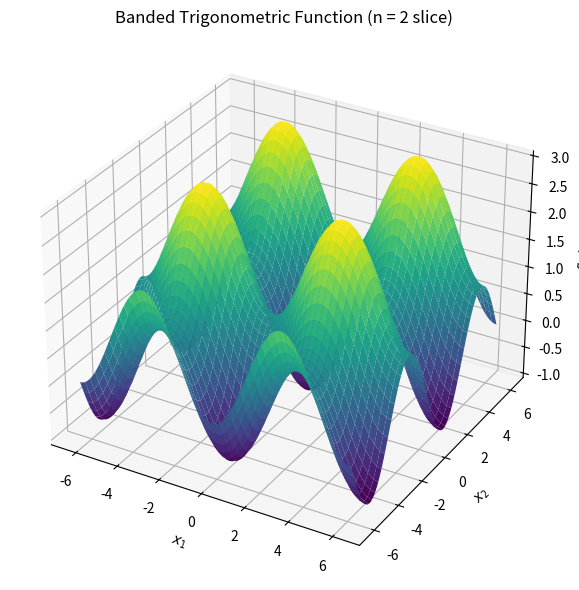

Generate this figure with matplotlib:
import numpy as np
import matplotlib.pyplot as plt
from mpl_toolkits.mplot3d import Axes3D

# Banded Trigonometric Function (n = 2 slice)
def banded_trig(x, y):
    return 1 * ((1 - np.cos(x)) + np.sin(0) - np.sin(y))

# Domain for x and y
x = np.linspace(-2*np.pi, 2*np.pi, 400)
y = np.linspace(-2*np.pi, 2*np.pi, 400)
X, Y = np.meshgrid(x, y)

# Compute function values
Z = banded_trig(X, Y)

# Plotting
fig = plt.figure(figsize=(10, 6))
ax = fig.add_subplot(111, projection='3d')
ax.plot_surface(X, Y, Z, cmap='viridis', edgecolor='none')

ax.set_title('Banded Trigonometric Function (n = 2 slice)')
ax.set_xlabel('$x_1$')
ax.set_ylabel('$x_2$')
ax.set_zlabel('$f(x)$')

plt.tight_layout()
plt.show()
